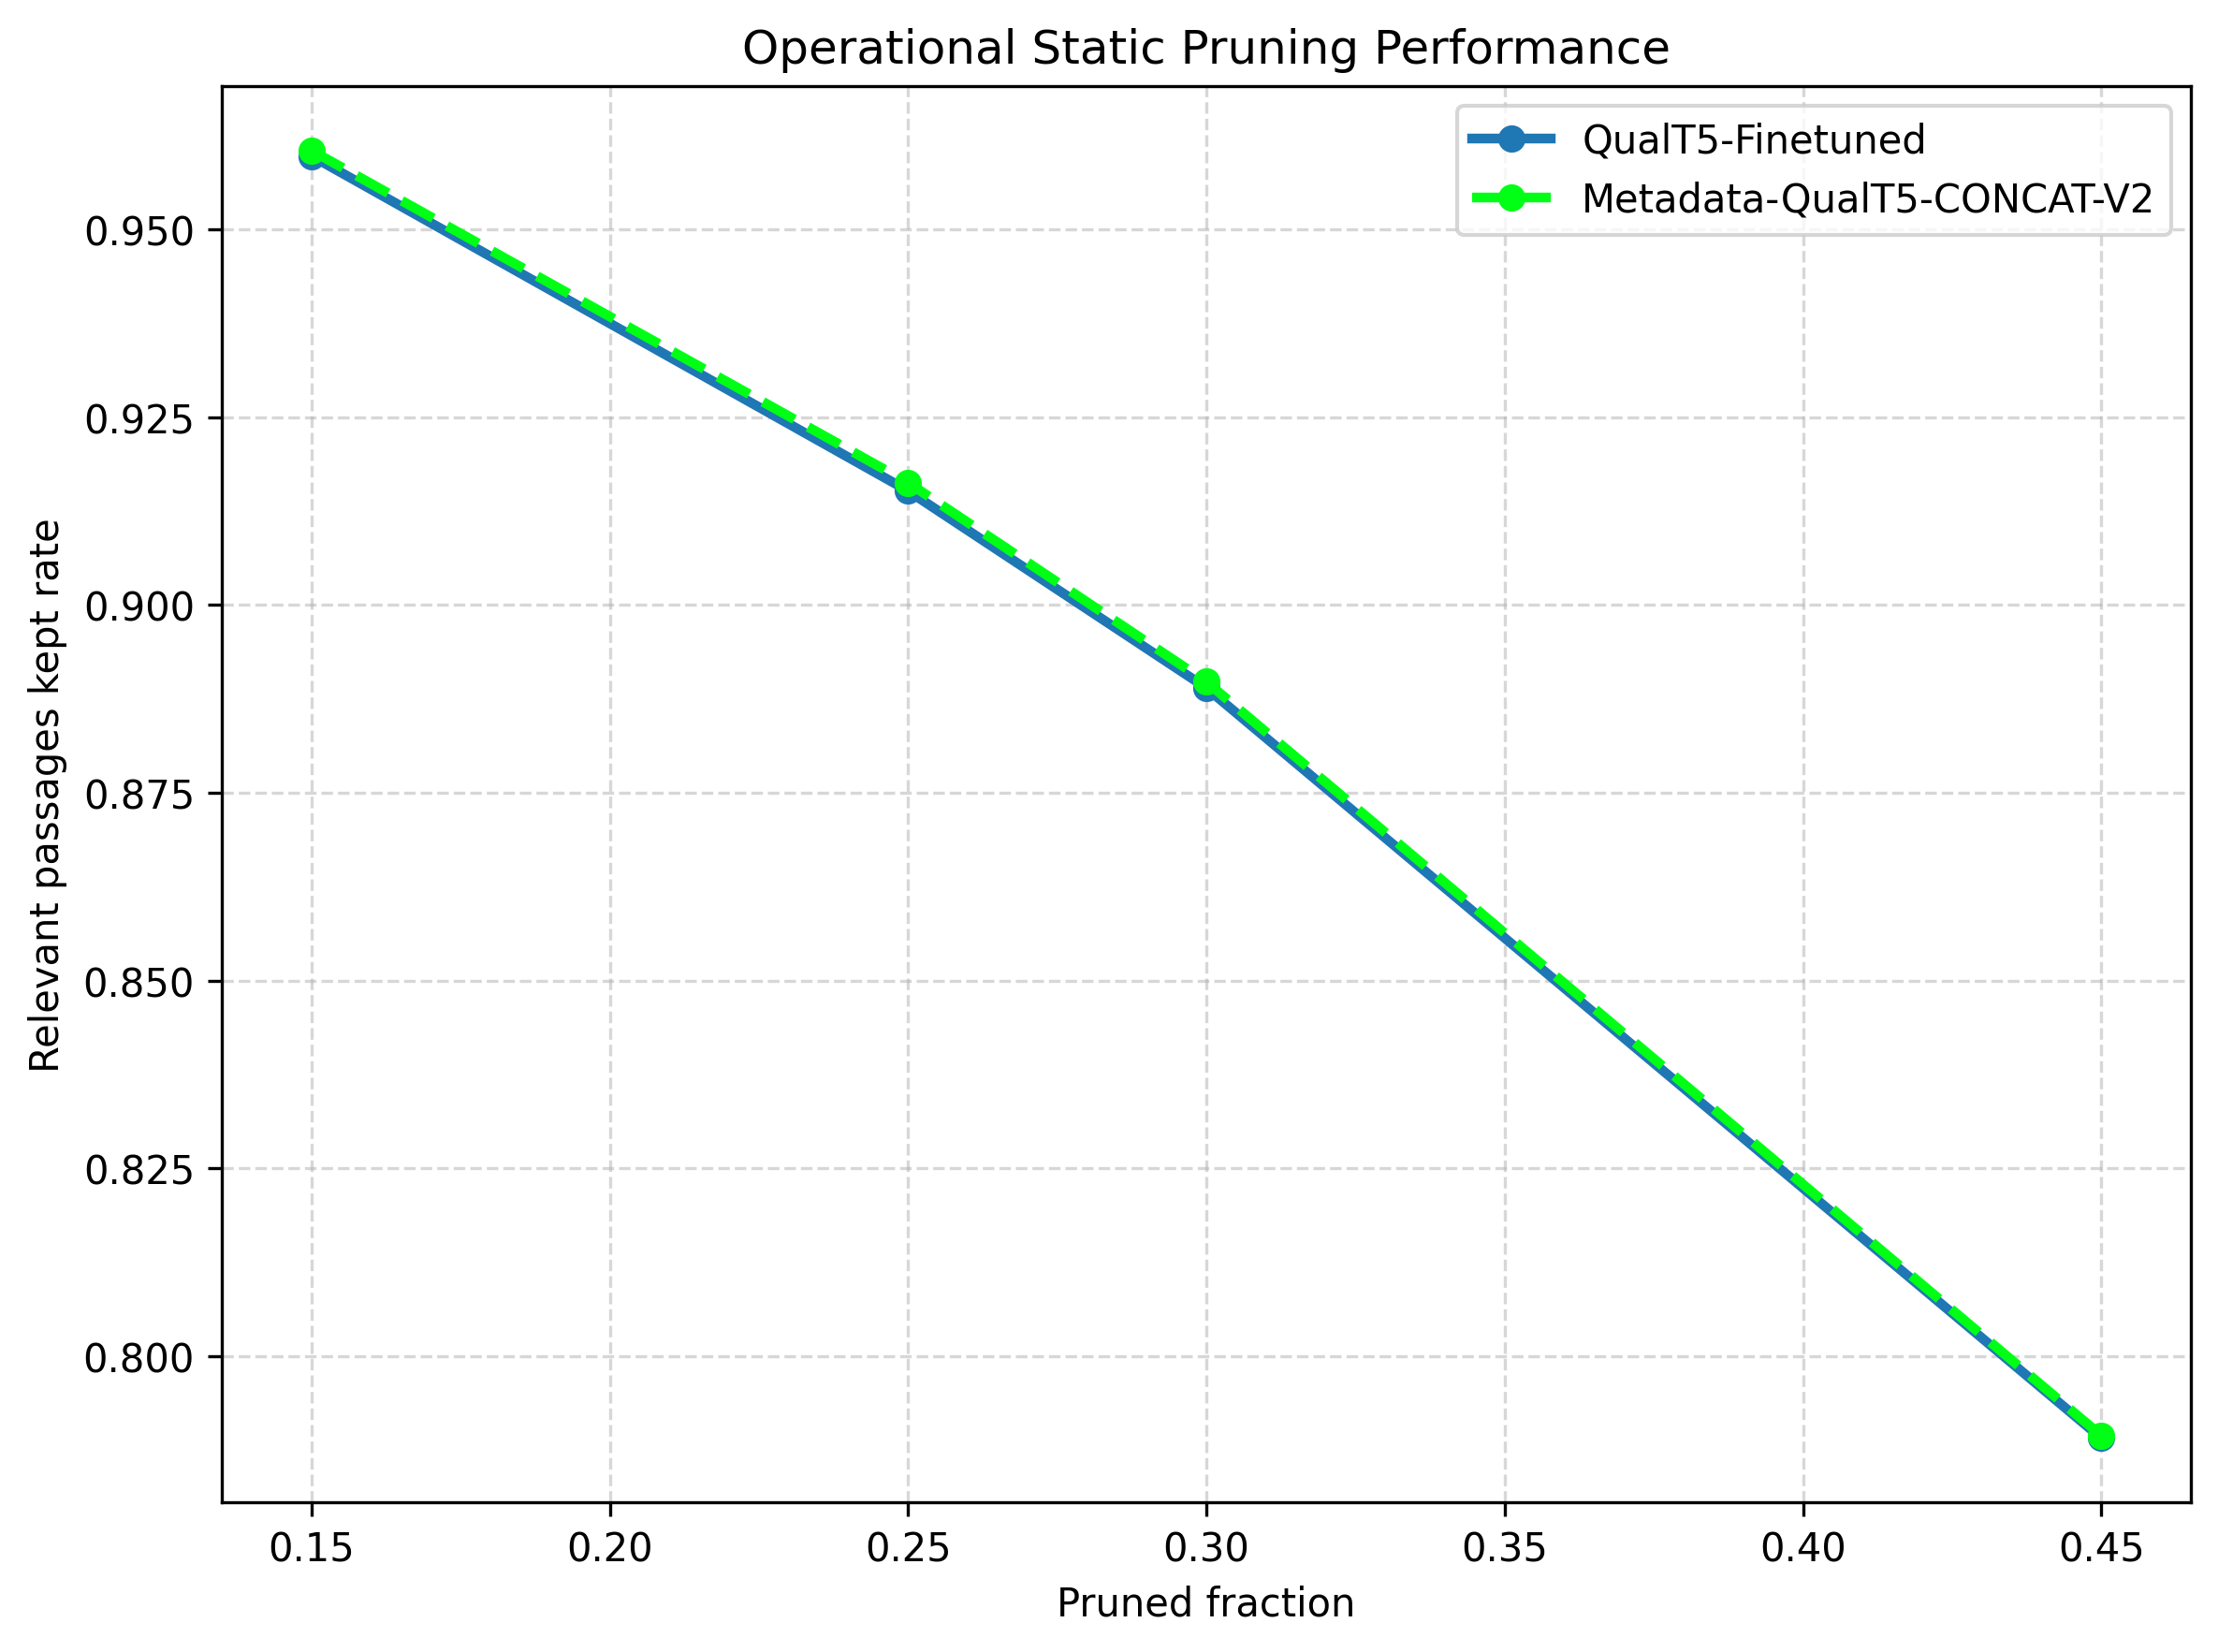

The table this chart was drawn from, first rows:
prune_fraction, model, label, threshold, total, n_pruned, n_kept, total_positive, total_negative, positives_kept, positives_pruned, negatives_kept, negatives_pruned, kept_positive_rate, removed_negative_rate, positive_loss, kept_negative_rate
0.15, finetuned_qualt5, QualT5-Finetuned, -1.56, 8841823, 1326273, 7515550, 63788, 8778035, 61222, 2566, 7454328, 1323707, 0.9598, 0.1508, 0.04023, 0.8492
0.25, finetuned_qualt5, QualT5-Finetuned, -1.218, 8841823, 2210456, 6631367, 63788, 8778035, 58378, 5410, 6572989, 2205046, 0.9152, 0.2512, 0.08481, 0.7488
0.3, finetuned_qualt5, QualT5-Finetuned, -1.096, 8841823, 2652547, 6189276, 63788, 8778035, 56705, 7083, 6132571, 2645464, 0.889, 0.3014, 0.111, 0.6986
0.45, finetuned_qualt5, QualT5-Finetuned, -0.8237, 8841823, 3978820, 4863003, 63788, 8778035, 50336, 13452, 4812667, 3965368, 0.7891, 0.4517, 0.2109, 0.5483
0.15, metadata_qualt5_concat_v2, Metadata-QualT5-CONCAT-V2, -2.22, 8841823, 1326273, 7515550, 63788, 8778035, 61268, 2520, 7454282, 1323753, 0.9605, 0.1508, 0.03951, 0.8492
0.25, metadata_qualt5_concat_v2, Metadata-QualT5-CONCAT-V2, -1.681, 8841823, 2210456, 6631367, 63788, 8778035, 58448, 5340, 6572919, 2205116, 0.9163, 0.2512, 0.08371, 0.7488
0.3, metadata_qualt5_concat_v2, Metadata-QualT5-CONCAT-V2, -1.483, 8841823, 2652547, 6189276, 63788, 8778035, 56757, 7031, 6132519, 2645516, 0.8898, 0.3014, 0.1102, 0.6986
0.45, metadata_qualt5_concat_v2, Metadata-QualT5-CONCAT-V2, -1.036, 8841823, 3978820, 4863003, 63788, 8778035, 50357, 13431, 4812646, 3965389, 0.7894, 0.4517, 0.2106, 0.5483
